Image classification data set "crops" (Clear20-22/Kabbo-GPU on GitHub). Class labels (13): rickshaw, motorcycle, tempu, sedan car, pickup, microbus, mini bus, mini truck, agro use vehicle, medium truck, large bus, heavy truck, trailer.

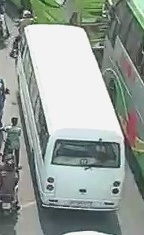
Label: mini bus

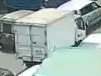
Label: heavy truck

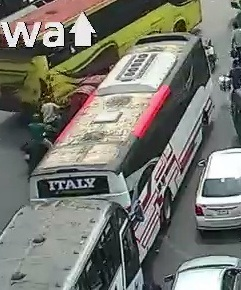
Label: medium truck

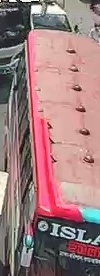
Label: large bus

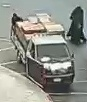
Label: pickup

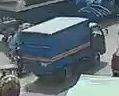
Label: agro use vehicle
